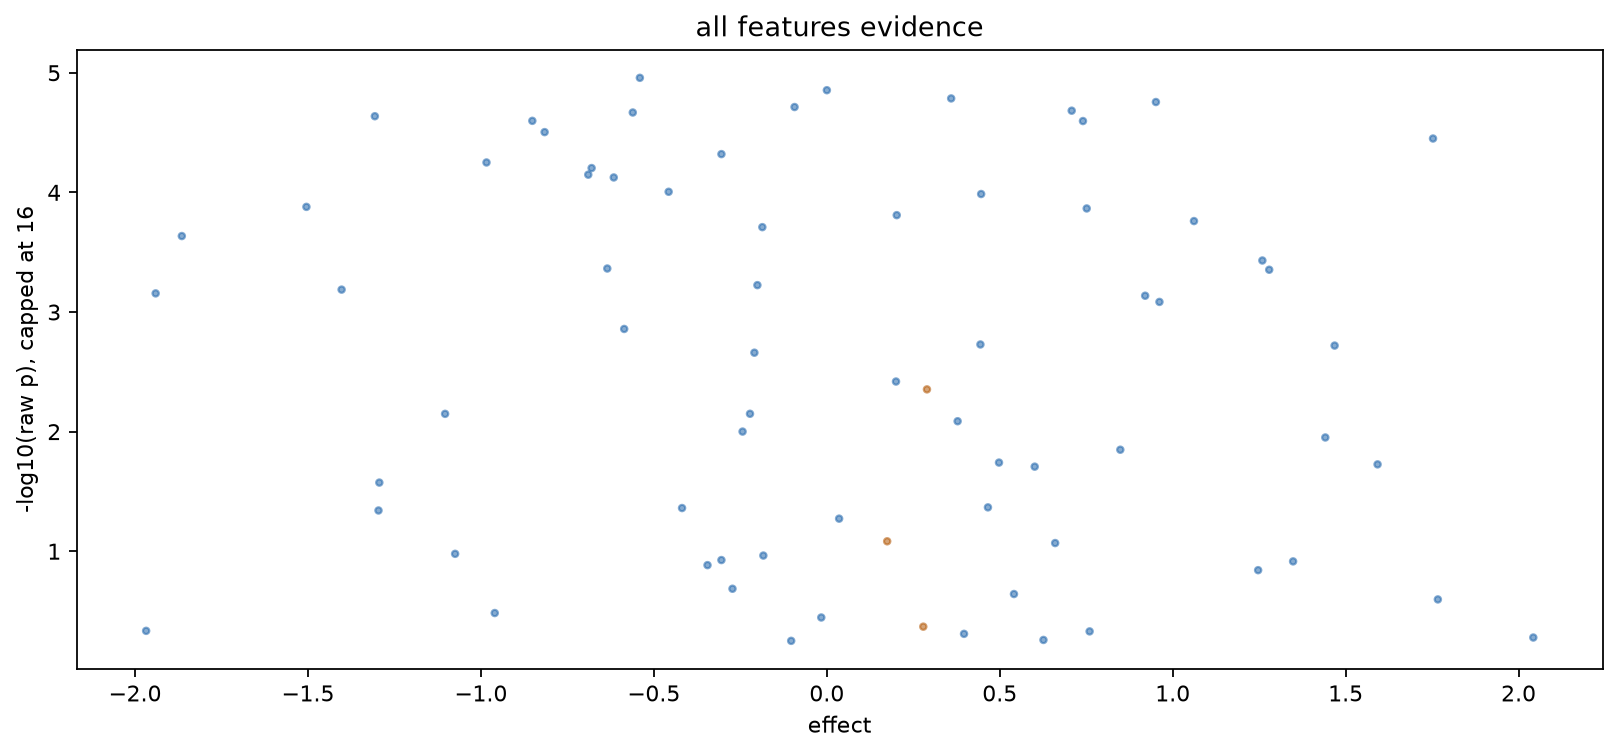

Values plotted in this chart, from the file beside it:
feature	effect	p	q	baseMean	display_effect	display_p	display_q	label
SYN001	NA	NA	NA	138.9	NA	NA	NA	SYN001
SYN002	0.2789	0.427	0.01365	128.1	0.2789	0.427	0.01365	SYN002
SYN003	0.2895	0.004433	0.02629	123.5	0.2895	0.004433	0.02629	SYN003
SYN004	0.1745	0.08256	0.03894	136.1	0.1745	0.08256	0.03894	SYN004
SYN005	-0.5405	1.101571847579897e-05	0.05158	135.5	-0.5405	1.101571847579897e-05	0.05158	SYN005
SYN006	-0.2436	0.009989	0.06423	131.2	-0.2436	0.009989	0.06423	SYN006
SYN007	-0.8159	3.132875238298845e-05	0.07687	111.8	-0.8159	3.132875238298845e-05	0.07687	SYN007
SYN008	-0.3047	0.1185	0.08952	135.0	-0.3047	0.1185	0.08952	SYN008
SYN009	-0.2094	0.002188	0.1022	117.0	-0.2094	0.002188	0.1022	SYN009
SYN010	0.7598	0.4677	0.1148	109.6	0.7598	0.4677	0.1148	SYN010
SYN011	0.601	0.01962	0.1275	61.38	0.601	0.01962	0.1275	SYN011
SYN012	-0.3449	0.1306	0.1401	56.62	-0.3449	0.1306	0.1401	SYN012
SYN013	-1.505	0.0001321	0.1527	67.88	-1.505	0.0001321	0.1527	SYN013
SYN014	NA	NA	NA	63.25	NA	NA	NA	SYN014
SYN015	0.4658	0.04296	0.178	64.5	0.4658	0.04296	0.178	SYN015
SYN016	-1.307	2.30729908158306e-05	0.1907	61.5	-1.307	2.30729908158306e-05	0.1907	SYN016
SYN017	0.8485	0.01417	0.2033	59.0	0.8485	0.01417	0.2033	SYN017
SYN018	1.441	0.01119	0.216	52.5	1.441	0.01119	0.216	SYN018
SYN019	-0.1864	0.0001952	0.2286	54.12	-0.1864	0.0001952	0.2286	SYN019
SYN020	0.2022	0.0001549	0.2413	52.88	0.2022	0.0001549	0.2413	SYN020
SYN021	1.468	0.001908	0.2539	62.5	1.468	0.001908	0.2539	SYN021
SYN022	1.259	0.0003709	0.2666	60.25	1.259	0.0003709	0.2666	SYN022
SYN023	1.062	0.0001736	0.2792	58.12	1.062	0.0001736	0.2792	SYN023
SYN024	0.5411	0.2278	0.2918	61.38	0.5411	0.2278	0.2918	SYN024
SYN025	0.3782	0.008184	0.3045	60.62	0.3782	0.008184	0.3045	SYN025
SYN026	-0.9839	5.620198533220165e-05	0.3171	62.62	-0.9839	5.620198533220165e-05	0.3171	SYN026
SYN027	NA	NA	NA	54.0	NA	NA	NA	SYN027
SYN028	-0.3047	4.783836173286787e-05	0.3424	68.75	-0.3047	4.783836173286787e-05	0.3424	SYN028
SYN029	0.9204	0.0007308	0.3551	60.75	0.9204	0.0007308	0.3551	SYN029
SYN030	-0.561	2.147880252559608e-05	0.3677	61.5	-0.561	2.147880252559608e-05	0.3677	SYN030
SYN031	1.247	0.144	0.3804	60.5	1.247	0.144	0.3804	SYN031
SYN032	-0.4573	9.879841984511709e-05	0.393	59.25	-0.4573	9.879841984511709e-05	0.393	SYN032
SYN033	0.7514	0.0001362	0.4057	61.5	0.7514	0.0001362	0.4057	SYN033
SYN034	-0.2221	0.00709	0.4183	59.62	-0.2221	0.00709	0.4183	SYN034
SYN035	-0.103	0.5611	0.4309	62.12	-0.103	0.5611	0.4309	SYN035
SYN036	0.2	0.003811	0.4436	60.12	0.2	0.003811	0.4436	SYN036
SYN037	0.0001421	1.3981683719341942e-05	0.4562	71.88	0.0001421	1.3981683719341942e-05	0.4562	SYN037
SYN038	2.043	0.5263	0.4689	60.0	2.043	0.5263	0.4689	SYN038
SYN039	-1.104	0.0071	0.4815	60.0	-1.104	0.0071	0.4815	SYN039
SYN040	NA	NA	NA	62.62	NA	NA	NA	SYN040
SYN041	0.9514	1.7555202393813708e-05	0.5068	60.62	0.9514	1.7555202393813708e-05	0.5068	SYN041
SYN042	0.3595	1.638124274967197e-05	0.5195	72.88	0.3595	1.638124274967197e-05	0.5195	SYN042
SYN043	0.4978	0.01814	0.5321	53.25	0.4978	0.01814	0.5321	SYN043
SYN044	1.753	3.54435428841471e-05	0.5448	59.25	1.753	3.54435428841471e-05	0.5448	SYN044
SYN045	-1.94	0.0006985	0.5574	65.0	-1.94	0.0006985	0.5574	SYN045
SYN046	-0.8514	2.52150825437635e-05	0.5701	54.62	-0.8514	2.52150825437635e-05	0.5701	SYN046
SYN047	-1.865	0.0002316	0.5827	56.38	-1.865	0.0002316	0.5827	SYN047
SYN048	1.767	0.2528	0.5953	46.75	1.767	0.2528	0.5953	SYN048
SYN049	0.6602	0.08541	0.608	80.62	0.6602	0.08541	0.608	SYN049
SYN050	0.708	2.0739901793147066e-05	0.6206	57.62	0.708	2.0739901793147066e-05	0.6206	SYN050
SYN051	-0.09328	1.9331515511489092e-05	0.6333	54.5	-0.09328	1.9331515511489092e-05	0.6333	SYN051
SYN052	1.592	0.01878	0.6459	62.75	1.592	0.01878	0.6459	SYN052
SYN053	NA	NA	NA	66.25	NA	NA	NA	SYN053
SYN054	-1.294	0.02666	0.6712	60.0	-1.294	0.02666	0.6712	SYN054
SYN055	0.9617	0.0008232	0.6839	63.88	0.9617	0.0008232	0.6839	SYN055
SYN056	-0.616	7.499499382238446e-05	0.6965	53.12	-0.616	7.499499382238446e-05	0.6965	SYN056
SYN057	-1.403	0.0006497	0.7092	61.38	-1.403	0.0006497	0.7092	SYN057
SYN058	-0.1835	0.1086	0.7218	64.88	-0.1835	0.1086	0.7218	SYN058
SYN059	-0.5858	0.001385	0.7344	57.5	-0.5858	0.001385	0.7344	SYN059
SYN060	-0.01602	0.3579	0.7471	58.88	-0.01602	0.3579	0.7471	SYN060
... 20 more rows
